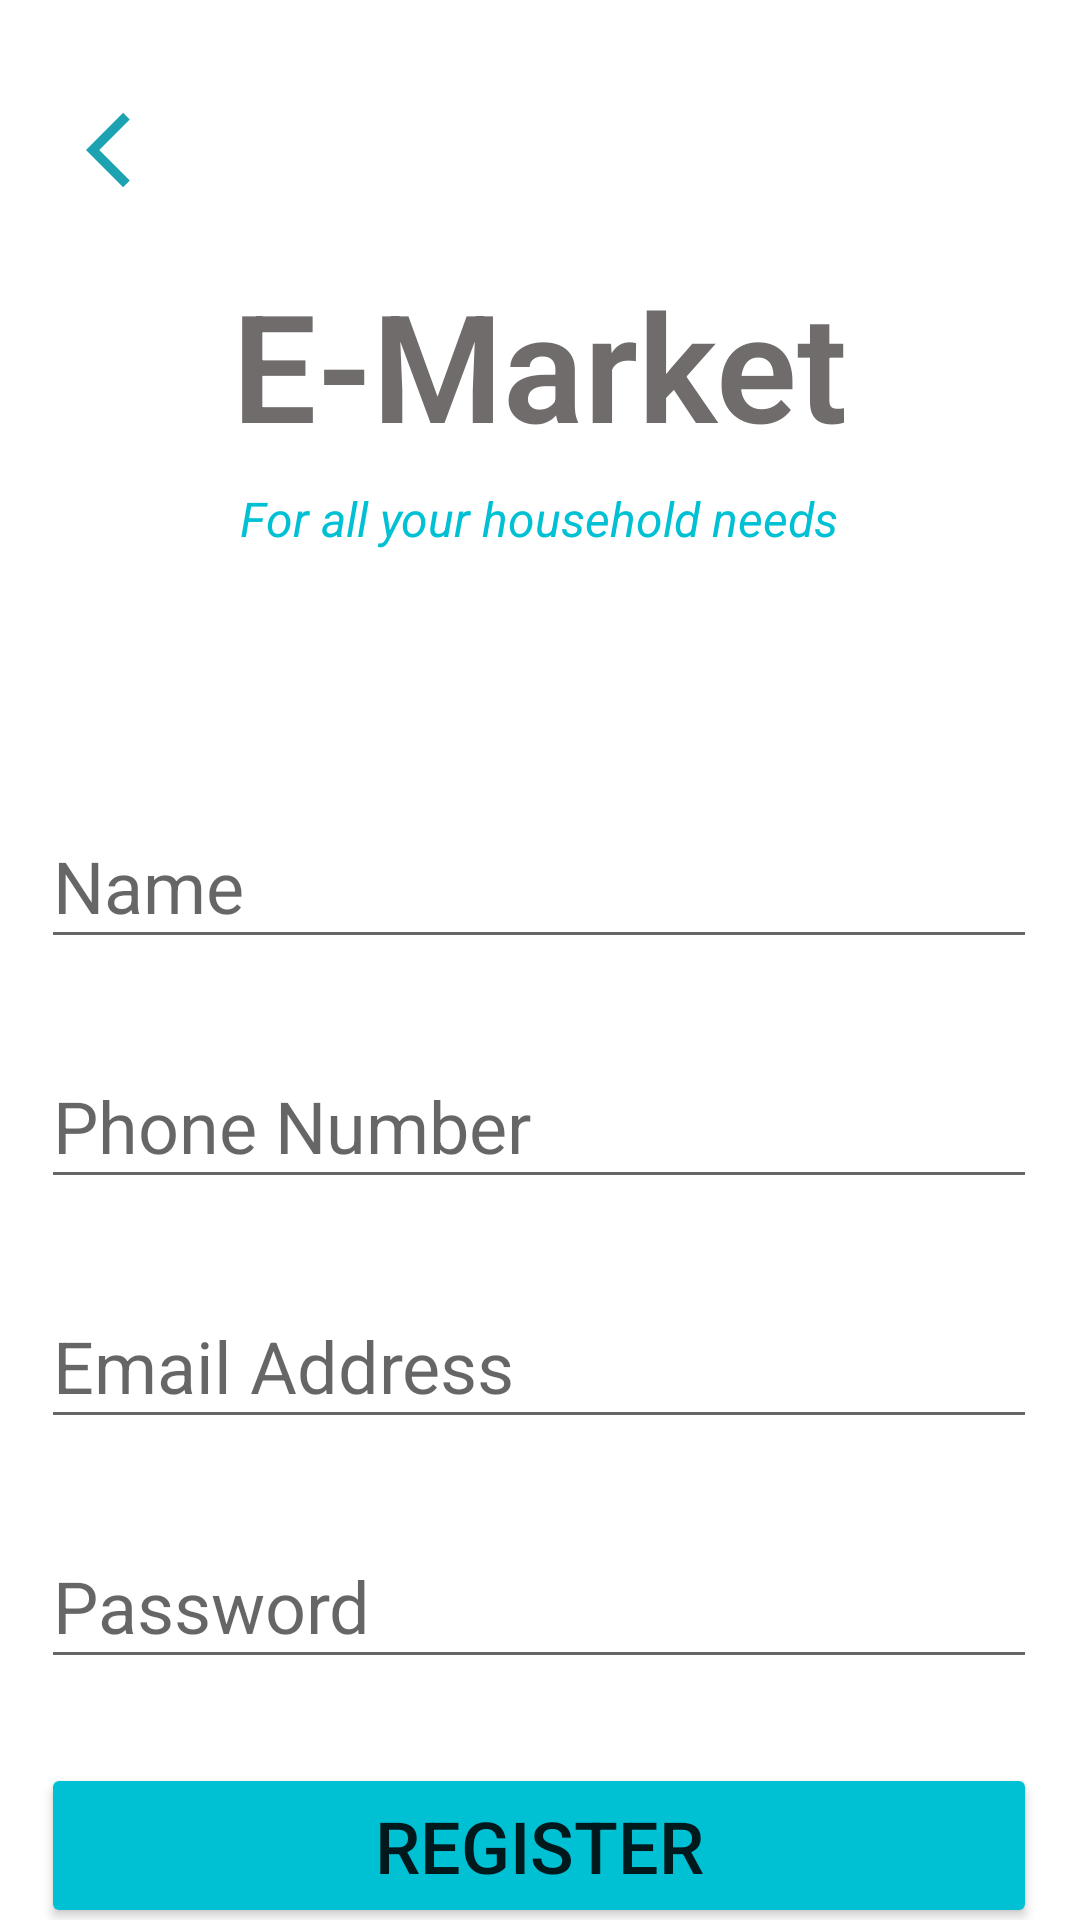

The Android layout XML behind this screen, and the referenced resources:
<!-- AndroidManifest.xml: application theme Theme.EcommerceApp -->
<!-- res/layout/activity_register_user.xml -->
<?xml version="1.0" encoding="utf-8"?>
<androidx.constraintlayout.widget.ConstraintLayout xmlns:android="http://schemas.android.com/apk/res/android"
    xmlns:app="http://schemas.android.com/apk/res-auto"
    xmlns:tools="http://schemas.android.com/tools"
    android:layout_width="match_parent"
    android:layout_height="match_parent"
    tools:context=".RegisterUser">

    <TextView
        android:id="@+id/heading"
        android:layout_width="230dp"
        android:layout_height="70dp"
        android:layout_marginTop="88dp"
        android:fontFamily="sans-serif-light"
        android:text="@string/heading"
        android:textAlignment="center"
        android:textColor="#706C6C"
        android:textSize="50dp"
        android:textStyle="bold"
        app:layout_constraintEnd_toEndOf="parent"
        app:layout_constraintHorizontal_bias="0.497"
        app:layout_constraintStart_toStartOf="parent"
        app:layout_constraintTop_toTopOf="parent" />

    <TextView
        android:id="@+id/slogan"
        android:layout_width="wrap_content"
        android:layout_height="wrap_content"
        android:layout_marginTop="4dp"
        android:text="@string/slogan"
        android:textAlignment="center"
        android:textColor="#00C1D4"
        android:textSize="16sp"
        android:textStyle="italic"
        app:layout_constraintEnd_toEndOf="parent"
        app:layout_constraintHorizontal_bias="0.498"
        app:layout_constraintStart_toStartOf="parent"
        app:layout_constraintTop_toBottomOf="@+id/heading" />

    <EditText
        android:id="@+id/reg_name"
        android:layout_width="332dp"
        android:layout_height="52dp"
        android:layout_marginTop="84dp"
        android:ems="10"
        android:hint="@string/reg_name"
        android:inputType="textPersonName"
        android:textColor="#706C6C"
        android:textSize="24sp"
        app:layout_constraintEnd_toEndOf="parent"
        app:layout_constraintHorizontal_bias="0.493"
        app:layout_constraintStart_toStartOf="parent"
        app:layout_constraintTop_toBottomOf="@+id/slogan" />

    <EditText
        android:id="@+id/reg_email"
        android:layout_width="332dp"
        android:layout_height="52dp"
        android:layout_marginTop="28dp"
        android:ems="10"
        android:hint="@string/reg_email"
        android:inputType="textEmailAddress"
        android:textColor="#706C6C"
        android:textSize="24sp"
        app:layout_constraintEnd_toEndOf="parent"
        app:layout_constraintHorizontal_bias="0.493"
        app:layout_constraintStart_toStartOf="parent"
        app:layout_constraintTop_toBottomOf="@+id/reg_phone" />

    <EditText
        android:id="@+id/reg_phone"
        android:layout_width="332dp"
        android:layout_height="52dp"
        android:layout_marginTop="28dp"
        android:ems="10"
        android:hint="@string/reg_phone"
        android:inputType="phone"
        android:textColor="#706C6C"
        android:textSize="24sp"
        app:layout_constraintEnd_toEndOf="parent"
        app:layout_constraintHorizontal_bias="0.493"
        app:layout_constraintStart_toStartOf="parent"
        app:layout_constraintTop_toBottomOf="@+id/reg_name" />

    <EditText
        android:id="@+id/reg_password"
        android:layout_width="332dp"
        android:layout_height="52dp"
        android:layout_marginTop="28dp"
        android:ems="10"
        android:hint="@string/reg_password"
        android:inputType="textPassword"
        android:textColor="#706C6C"
        android:textSize="24sp"
        app:layout_constraintEnd_toEndOf="parent"
        app:layout_constraintHorizontal_bias="0.493"
        app:layout_constraintStart_toStartOf="parent"
        app:layout_constraintTop_toBottomOf="@+id/reg_email" />

    <Button
        android:id="@+id/register_btn"
        android:layout_width="332dp"
        android:layout_height="55dp"
        android:layout_marginTop="28dp"
        android:backgroundTint="#00C1D4"
        android:text="@string/register_btn"
        android:textAlignment="center"
        android:textSize="24sp"
        app:layout_constraintBottom_toBottomOf="parent"
        app:layout_constraintEnd_toEndOf="parent"
        app:layout_constraintHorizontal_bias="0.491"
        app:layout_constraintStart_toStartOf="parent"
        app:layout_constraintTop_toBottomOf="@+id/reg_password"
        app:layout_constraintVertical_bias="0.021" />

    <ImageButton
        android:id="@+id/back_btn"
        android:layout_width="59dp"
        android:layout_height="52dp"
        android:layout_marginTop="24dp"
        android:background="@null"
        app:layout_constraintEnd_toEndOf="parent"
        app:layout_constraintHorizontal_bias="0.047"
        app:layout_constraintStart_toStartOf="parent"
        app:layout_constraintTop_toTopOf="parent"
        app:srcCompat="@drawable/back_arrow"
        tools:ignore="SpeakableTextPresentCheck" />

    <ProgressBar
        android:id="@+id/progressBar"
        style="?android:attr/progressBarStyle"
        android:layout_width="69dp"
        android:layout_height="66dp"
        android:visibility="gone"
        app:layout_constraintBottom_toBottomOf="parent"
        app:layout_constraintEnd_toEndOf="parent"
        app:layout_constraintStart_toStartOf="parent"
        app:layout_constraintTop_toTopOf="parent" />


</androidx.constraintlayout.widget.ConstraintLayout>
<!-- resources referenced by this layout -->
<resources>
  <!-- drawable back_arrow (drawable) -->
  <vector android:height="30dp" android:tint="#1CA2B0"
      android:viewportHeight="24" android:viewportWidth="24"
      android:width="30dp" xmlns:android="http://schemas.android.com/apk/res/android">
      <path android:fillColor="@android:color/white" android:pathData="M11.67,3.87L9.9,2.1 0,12l9.9,9.9 1.77,-1.77L3.54,12z"/>
  </vector>
  <string name="heading">E-Market</string>
  <string name="reg_email">Email Address</string>
  <string name="reg_name">Name</string>
  <string name="reg_password">Password</string>
  <string name="reg_phone">Phone Number</string>
  <string name="register_btn">Register</string>
  <string name="slogan">For all your household needs</string>
  <style name="Theme.EcommerceApp" parent="Theme.MaterialComponents.DayNight.NoActionBar">
          
          <item name="colorPrimary">@color/purple_500</item>
          <item name="colorPrimaryVariant">#00C1D4</item>
          <item name="colorOnPrimary">@color/white</item>
          
          <item name="colorSecondary">@color/teal_200</item>
          <item name="colorSecondaryVariant">@color/teal_700</item>
          <item name="colorOnSecondary">@color/black</item>
          
          <item name="android:statusBarColor" tools:targetApi="l">?attr/colorPrimaryVariant</item>
          
      </style>
  <!-- not gathered from this repository: default colours our renderer supplied (Android Studio template values) -->
  <color name="purple_500">#FF6200EE</color>
  <color name="teal_200">#FF03DAC5</color>
  <color name="teal_700">#FF018786</color>
  <color name="black">#FF000000</color>
  <color name="white">#FFFFFFFF</color>
</resources>
